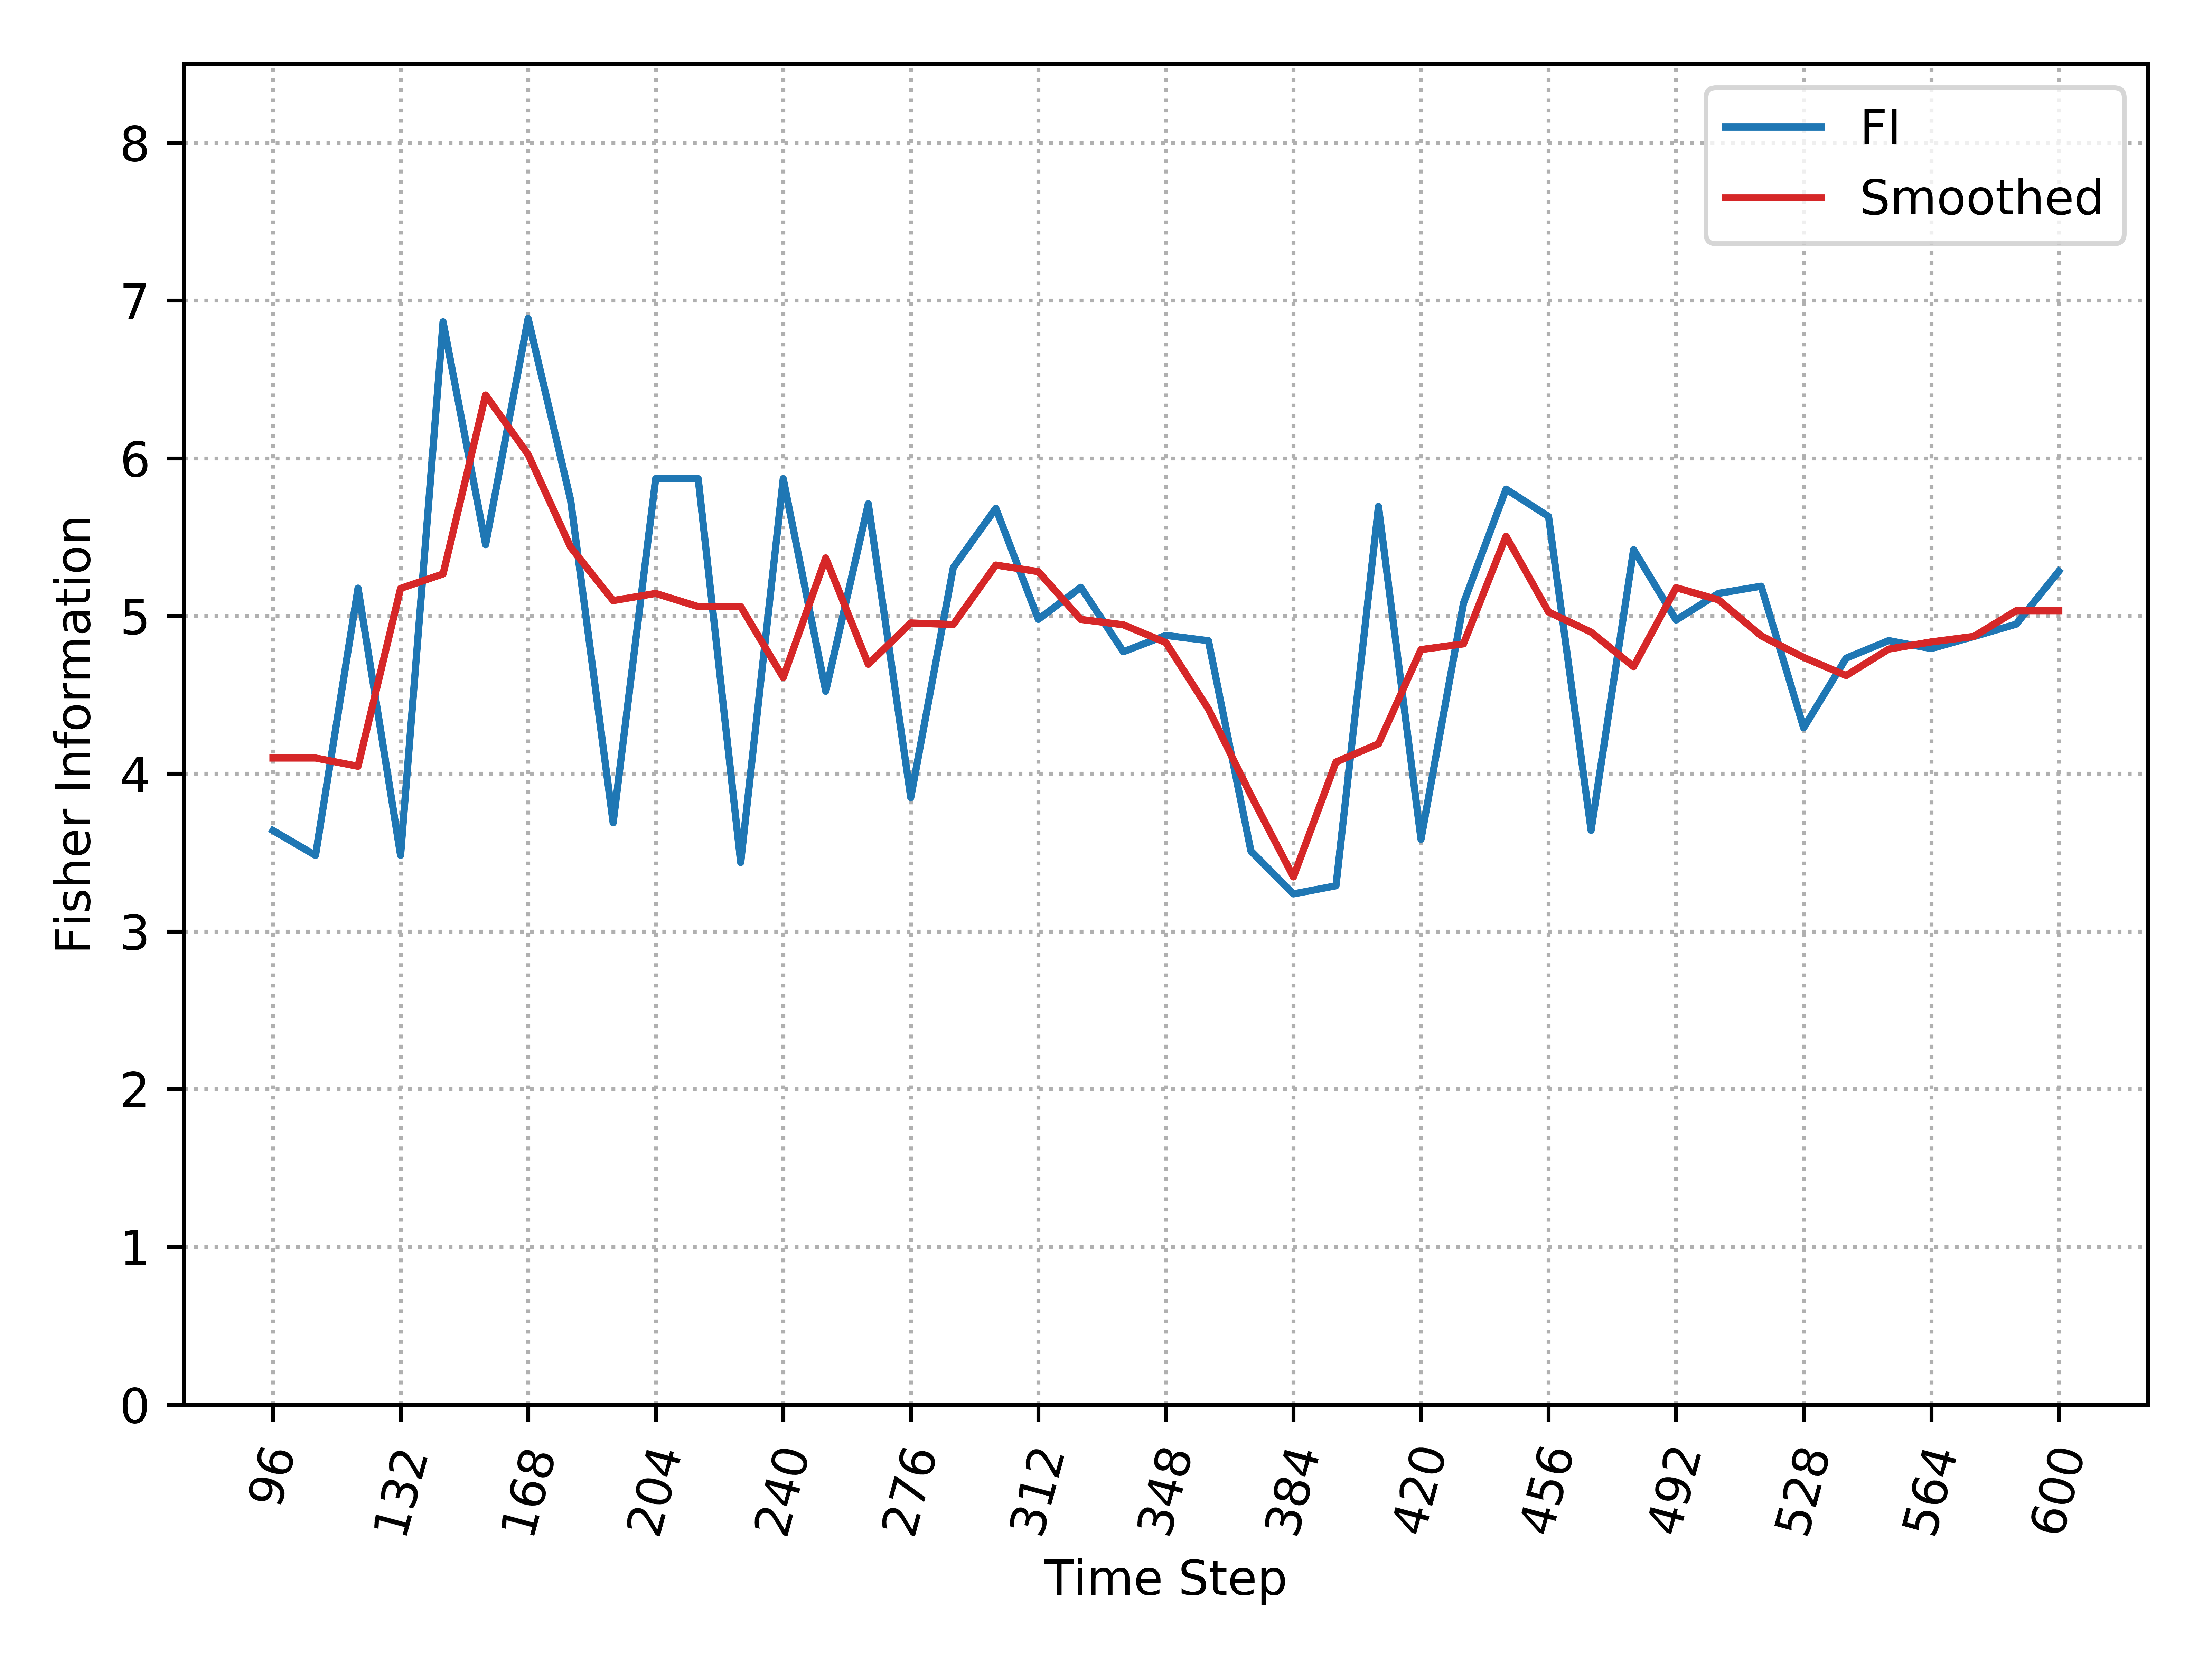

Values plotted in this chart, from the file beside it:
, Time_Step, FI, Smooth_FI
0, 96, 3.639, 4.099
1, 108, 3.482, 4.099
2, 120, 5.176, 4.047
3, 132, 3.482, 5.175
4, 144, 6.865, 5.266
5, 156, 5.452, 6.401
6, 168, 6.886, 6.024
7, 180, 5.734, 5.436
8, 192, 3.688, 5.097
9, 204, 5.87, 5.143
10, 216, 5.87, 5.059
11, 228, 3.437, 5.059
12, 240, 5.87, 4.61
13, 252, 4.522, 5.368
14, 264, 5.711, 4.694
15, 276, 3.848, 4.955
16, 288, 5.307, 4.946
17, 300, 5.682, 5.323
18, 312, 4.979, 5.281
19, 324, 5.182, 4.978
20, 336, 4.773, 4.944
21, 348, 4.877, 4.831
22, 360, 4.843, 4.41
23, 372, 3.51, 3.863
24, 384, 3.238, 3.345
25, 396, 3.289, 4.074
26, 408, 5.694, 4.189
27, 420, 3.584, 4.787
28, 432, 5.081, 4.823
29, 444, 5.804, 5.506
30, 456, 5.631, 5.025
31, 468, 3.641, 4.897
32, 480, 5.42, 4.678
33, 492, 4.974, 5.179
34, 504, 5.143, 5.102
35, 516, 5.189, 4.874
36, 528, 4.291, 4.737
37, 540, 4.732, 4.622
38, 552, 4.844, 4.79
39, 564, 4.793, 4.835
40, 576, 4.869, 4.87
41, 588, 4.948, 5.033
42, 600, 5.283, 5.033
